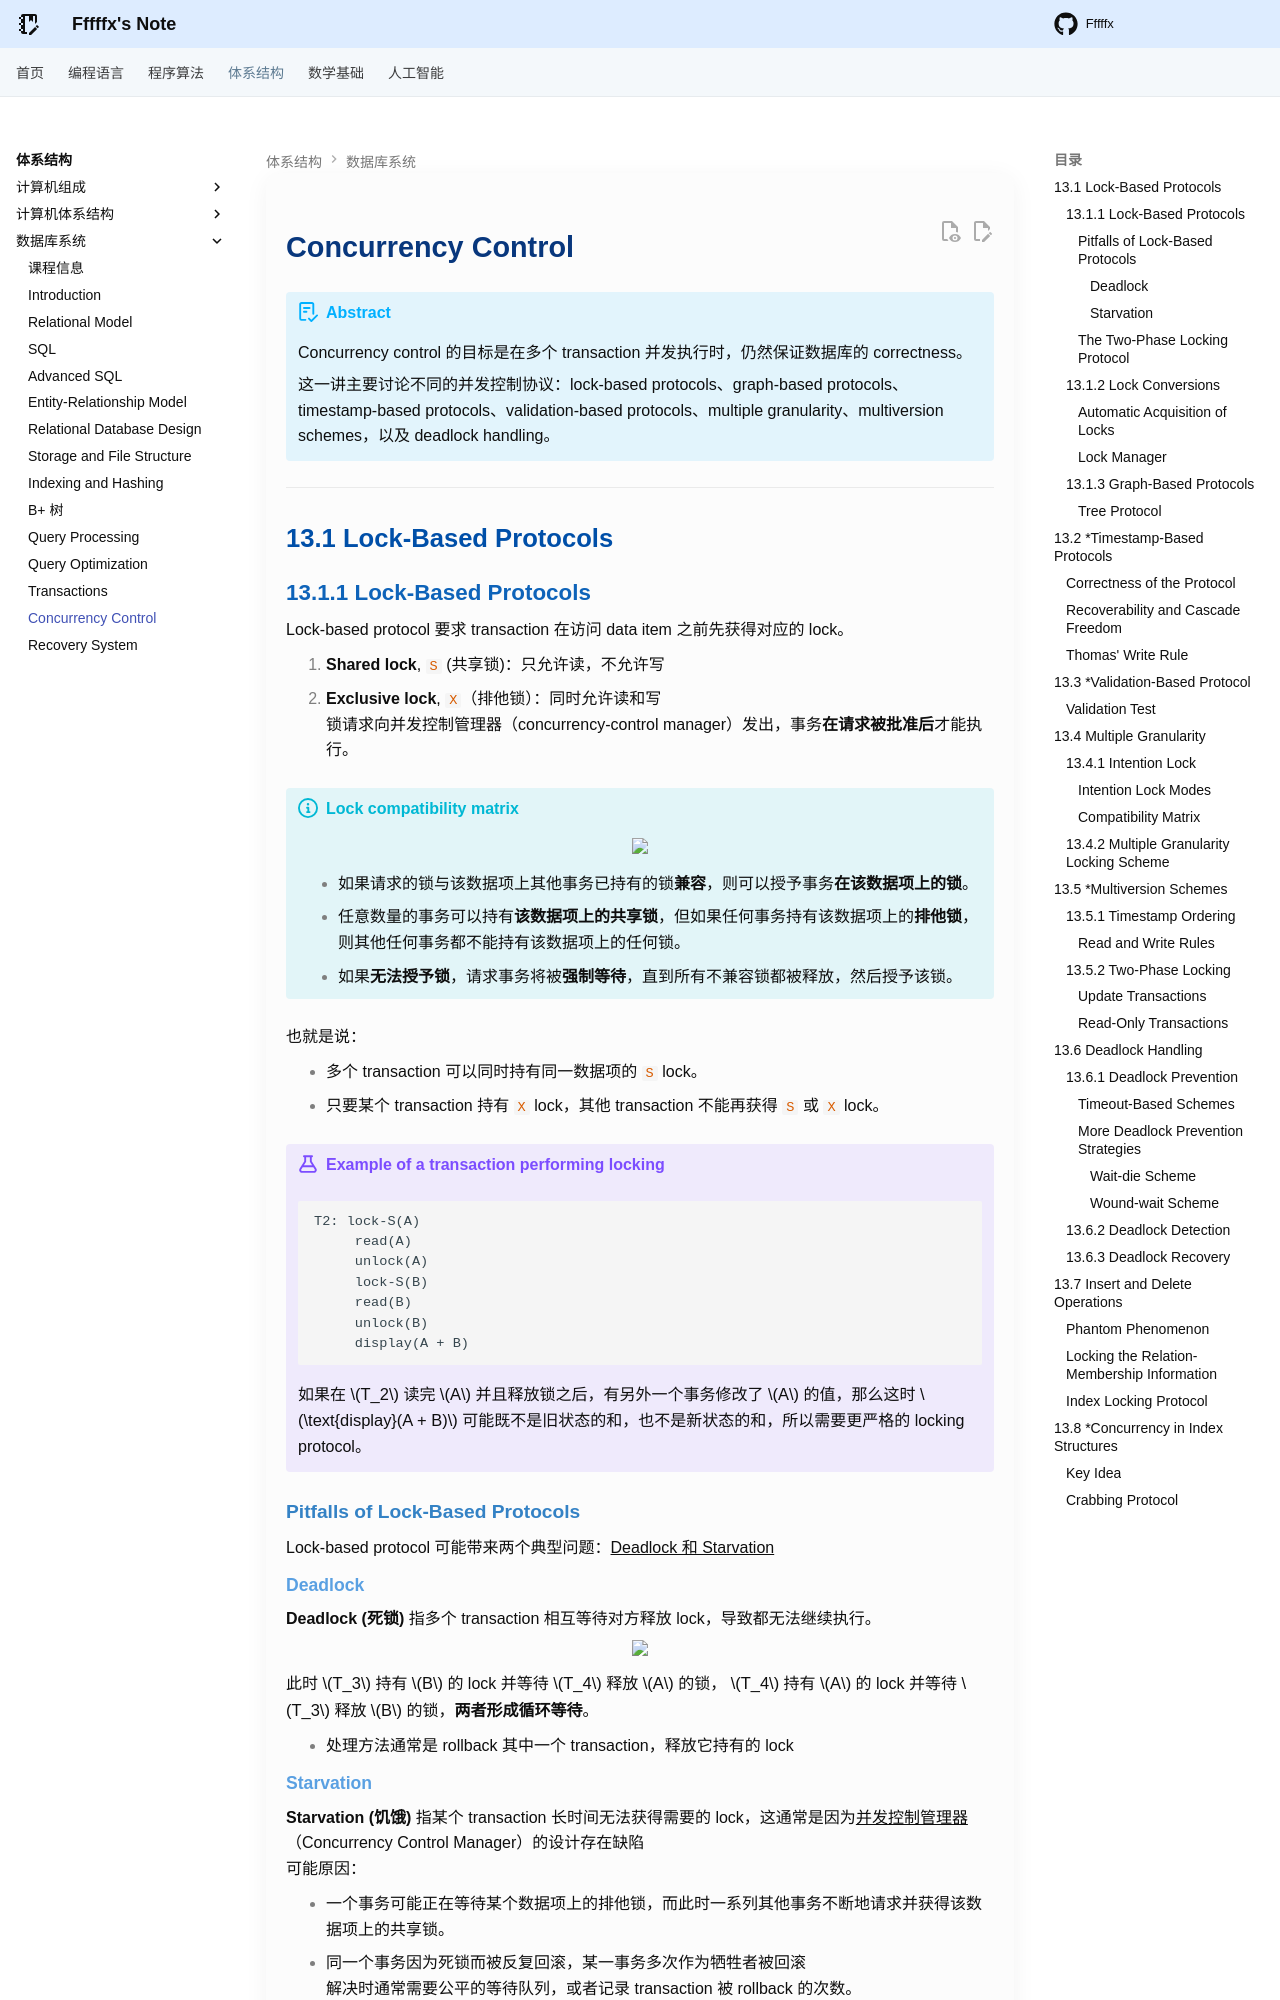

repository: Fffffx0618/PsyBlog · page: System/DB/Lec13.html · generator: mkdocs

# Concurrency Control

!!! abstract

    Concurrency control 的目标是在多个 transaction 并发执行时，仍然保证数据库的 correctness。

    这一讲主要讨论不同的并发控制协议：lock-based protocols、graph-based protocols、timestamp-based protocols、validation-based protocols、multiple granularity、multiversion schemes，以及 deadlock handling。

---

## 13.1 Lock-Based Protocols

### 13.1.1 Lock-Based Protocols

Lock-based protocol 要求 transaction 在访问 data item 之前先获得对应的 lock。

1. **Shared lock**, `S` (共享锁)：只允许读，不允许写
2. **Exclusive lock**, `X`（排他锁）：同时允许读和写
锁请求向并发控制管理器（concurrency-control manager）发出，事务**在请求被批准后**才能执行。

!!! info "Lock compatibility matrix"

    <div style="text-align: center"><img src="images/image-108.png" width="35%"></div>

    - 如果请求的锁与该数据项上其他事务已持有的锁**兼容**，则可以授予事务**在该数据项上的锁**。
    - 任意数量的事务可以持有**该数据项上的共享锁**，但如果任何事务持有该数据项上的**排他锁**，则其他任何事务都不能持有该数据项上的任何锁。
    - 如果**无法授予锁**，请求事务将被**强制等待**，直到所有不兼容锁都被释放，然后授予该锁。

也就是说：

- 多个 transaction 可以同时持有同一数据项的 `S` lock。
- 只要某个 transaction 持有 `X` lock，其他 transaction 不能再获得 `S` 或 `X` lock。

!!! example "Example of a transaction performing locking"

    ```text
    T2: lock-S(A)
    	 read(A)
    	 unlock(A)
    	 lock-S(B)
    	 read(B)
    	 unlock(B)
    	 display(A + B)
    ```

    如果在 $T_2$ 读完 $A$ 并且释放锁之后，有另外一个事务修改了 $A$ 的值，那么这时 $\text{display}(A + B)$ 可能既不是旧状态的和，也不是新状态的和，所以需要更严格的 locking protocol。

#### Pitfalls of Lock-Based Protocols

Lock-based protocol 可能带来两个典型问题：<u>Deadlock 和 Starvation</u>

##### Deadlock

**Deadlock (死锁)** 指多个 transaction 相互等待对方释放 lock，导致都无法继续执行。

<div style="text-align: center"><img src="images/image-109.png" width="35%"></div>

此时 $T_3$ 持有 $B$ 的 lock 并等待 $T_4$ 释放 $A$ 的锁， $T_4$ 持有 $A$ 的 lock 并等待 $T_3$ 释放 $B$ 的锁，**两者形成循环等待**。

- 处理方法通常是 rollback 其中一个 transaction，释放它持有的 lock

##### Starvation

**Starvation (饥饿)** 指某个 transaction 长时间无法获得需要的 lock，这通常是因为<u>并发控制管理器</u>（Concurrency Control Manager）的设计存在缺陷
可能原因：

- 一个事务可能正在等待某个数据项上的排他锁，而此时一系列其他事务不断地请求并获得该数据项上的共享锁。
- 同一个事务因为死锁而被反复回滚，某一事务多次作为牺牲者被回滚
解决时通常需要公平的等待队列，或者记录 transaction 被 rollback 的次数。
